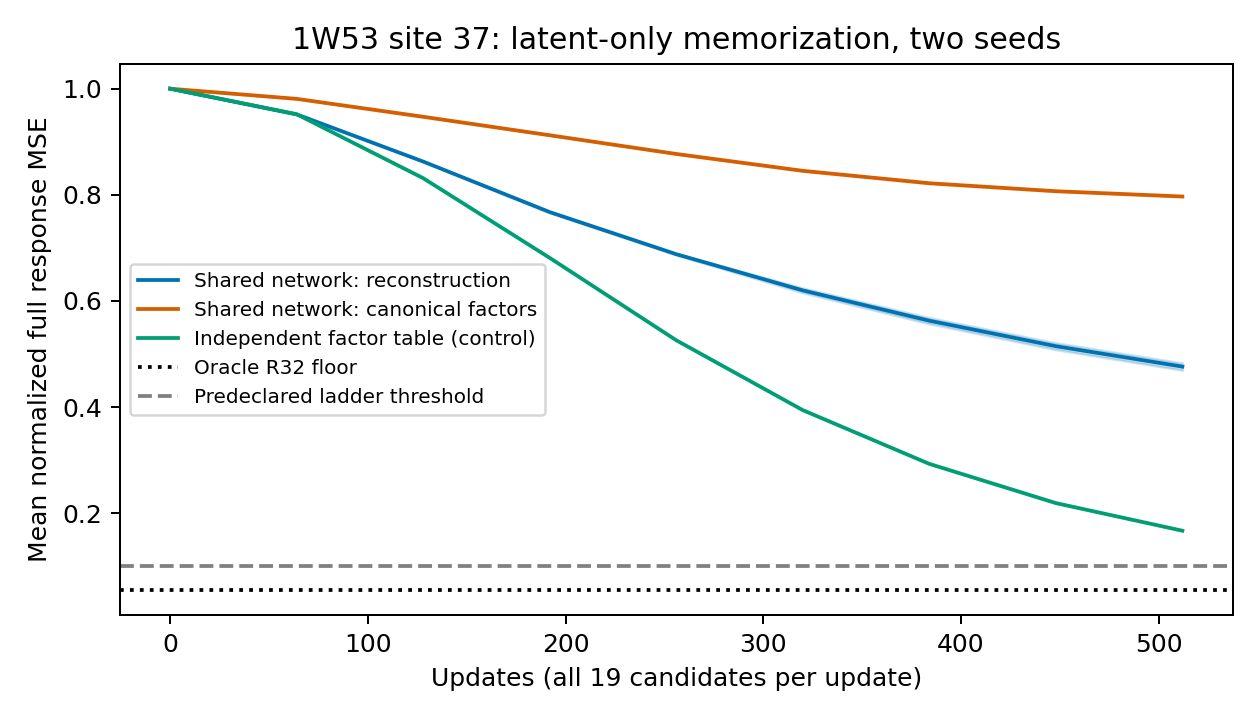

The data file committed next to this chart (first rows):
arm, seed, updates, nmse, oracle_floor, factor_loss, centered_nmse, shared_mean_nmse, nmse_min, nmse_max, parameters, seconds, peak_bytes
reconstruction, 231301, 512, 0.4829, 0.05514, 2.125, 0.5785, 0.2614, 0.3995, 0.5921, 1598592, 47.36, 860626432
reconstruction, 231303, 512, 0.4695, 0.05514, 2.113, 0.5656, 0.2482, 0.3881, 0.5763, 1598592, 47.38, 860626432
canonical, 231301, 512, 0.7963, 0.05514, 0.719, 0.8292, 0.7414, 0.7102, 0.8723, 1598592, 65.41, 787092992
canonical, 231303, 512, 0.7972, 0.05514, 0.7205, 0.8308, 0.7418, 0.7089, 0.8716, 1598592, 65.73, 787092992
free_factors, 231301, 512, 0.1668, 0.05514, 1.757, 0.2278, 0.1287, 0.09284, 0.3069, 13074432, 44.75, 914362880
free_factors, 231303, 512, 0.1671, 0.05514, 1.76, 0.2281, 0.129, 0.09234, 0.3058, 13074432, 44.85, 914362880
